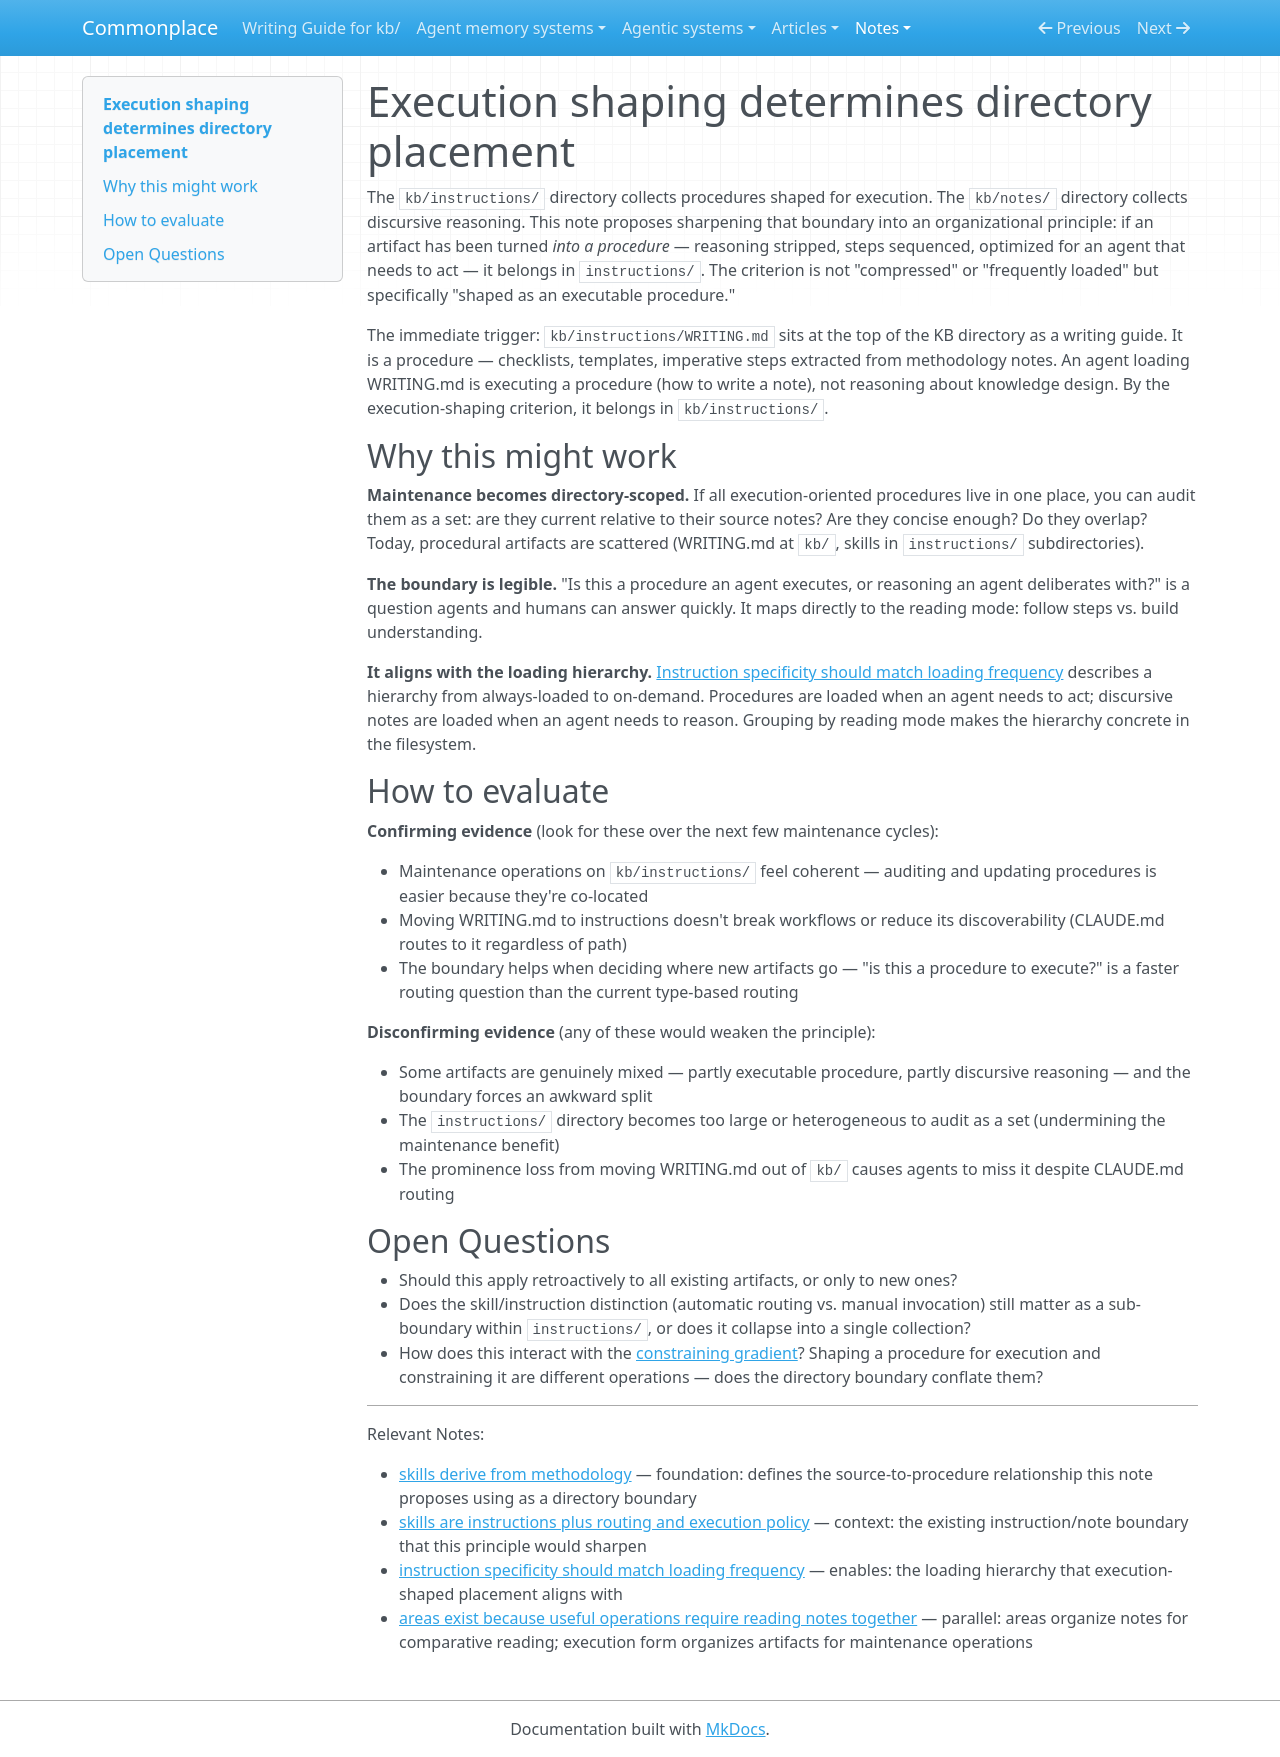

repository: zby/commonplace · page: notes/execution-shaping-determines-directory-placement/index.html · generator: mkdocs

---
description: Hunch that artifacts shaped as executable procedures belong in kb/instructions/ — the directory boundary is execution form, not compression or loading frequency
type: types/note.md
traits: []
tags: []
---

# Execution shaping determines directory placement

The `kb/instructions/` directory collects procedures shaped for execution. The `kb/notes/` directory collects discursive reasoning. This note proposes sharpening that boundary into an organizational principle: if an artifact has been turned *into a procedure* — reasoning stripped, steps sequenced, optimized for an agent that needs to act — it belongs in `instructions/`. The criterion is not "compressed" or "frequently loaded" but specifically "shaped as an executable procedure."

The immediate trigger: `kb/instructions/WRITING.md` sits at the top of the KB directory as a writing guide. It is a procedure — checklists, templates, imperative steps extracted from methodology notes. An agent loading WRITING.md is executing a procedure (how to write a note), not reasoning about knowledge design. By the execution-shaping criterion, it belongs in `kb/instructions/`.

## Why this might work

**Maintenance becomes directory-scoped.** If all execution-oriented procedures live in one place, you can audit them as a set: are they current relative to their source notes? Are they concise enough? Do they overlap? Today, procedural artifacts are scattered (WRITING.md at `kb/`, skills in `instructions/` subdirectories).

**The boundary is legible.** "Is this a procedure an agent executes, or reasoning an agent deliberates with?" is a question agents and humans can answer quickly. It maps directly to the reading mode: follow steps vs. build understanding.

**It aligns with the loading hierarchy.** [Instruction specificity should match loading frequency](./instruction-specificity-should-match-loading-frequency.md) describes a hierarchy from always-loaded to on-demand. Procedures are loaded when an agent needs to act; discursive notes are loaded when an agent needs to reason. Grouping by reading mode makes the hierarchy concrete in the filesystem.

## How to evaluate

**Confirming evidence** (look for these over the next few maintenance cycles):

- Maintenance operations on `kb/instructions/` feel coherent — auditing and updating procedures is easier because they're co-located
- Moving WRITING.md to instructions doesn't break workflows or reduce its discoverability (CLAUDE.md routes to it regardless of path)
- The boundary helps when deciding where new artifacts go — "is this a procedure to execute?" is a faster routing question than the current type-based routing

**Disconfirming evidence** (any of these would weaken the principle):

- Some artifacts are genuinely mixed — partly executable procedure, partly discursive reasoning — and the boundary forces an awkward split
- The `instructions/` directory becomes too large or heterogeneous to audit as a set (undermining the maintenance benefit)
- The prominence loss from moving WRITING.md out of `kb/` causes agents to miss it despite CLAUDE.md routing

## Open Questions

- Should this apply retroactively to all existing artifacts, or only to new ones?
- Does the skill/instruction distinction (automatic routing vs. manual invocation) still matter as a sub-boundary within `instructions/`, or does it collapse into a single collection?
- How does this interact with the [constraining gradient](./methodology-enforcement-is-constraining.md)? Shaping a procedure for execution and constraining it are different operations — does the directory boundary conflate them?

---

Relevant Notes:

- [skills derive from methodology](./skills-derive-from-methodology.md) — foundation: defines the source-to-procedure relationship this note proposes using as a directory boundary
- [skills are instructions plus routing and execution policy](./skills-are-instructions-plus-routing-and-execution-policy.md) — context: the existing instruction/note boundary that this principle would sharpen
- [instruction specificity should match loading frequency](./instruction-specificity-should-match-loading-frequency.md) — enables: the loading hierarchy that execution-shaped placement aligns with
- [areas exist because useful operations require reading notes together](./areas-exist-because-useful-operations-require-reading-notes-together.md) — parallel: areas organize notes for comparative reading; execution form organizes artifacts for maintenance operations
